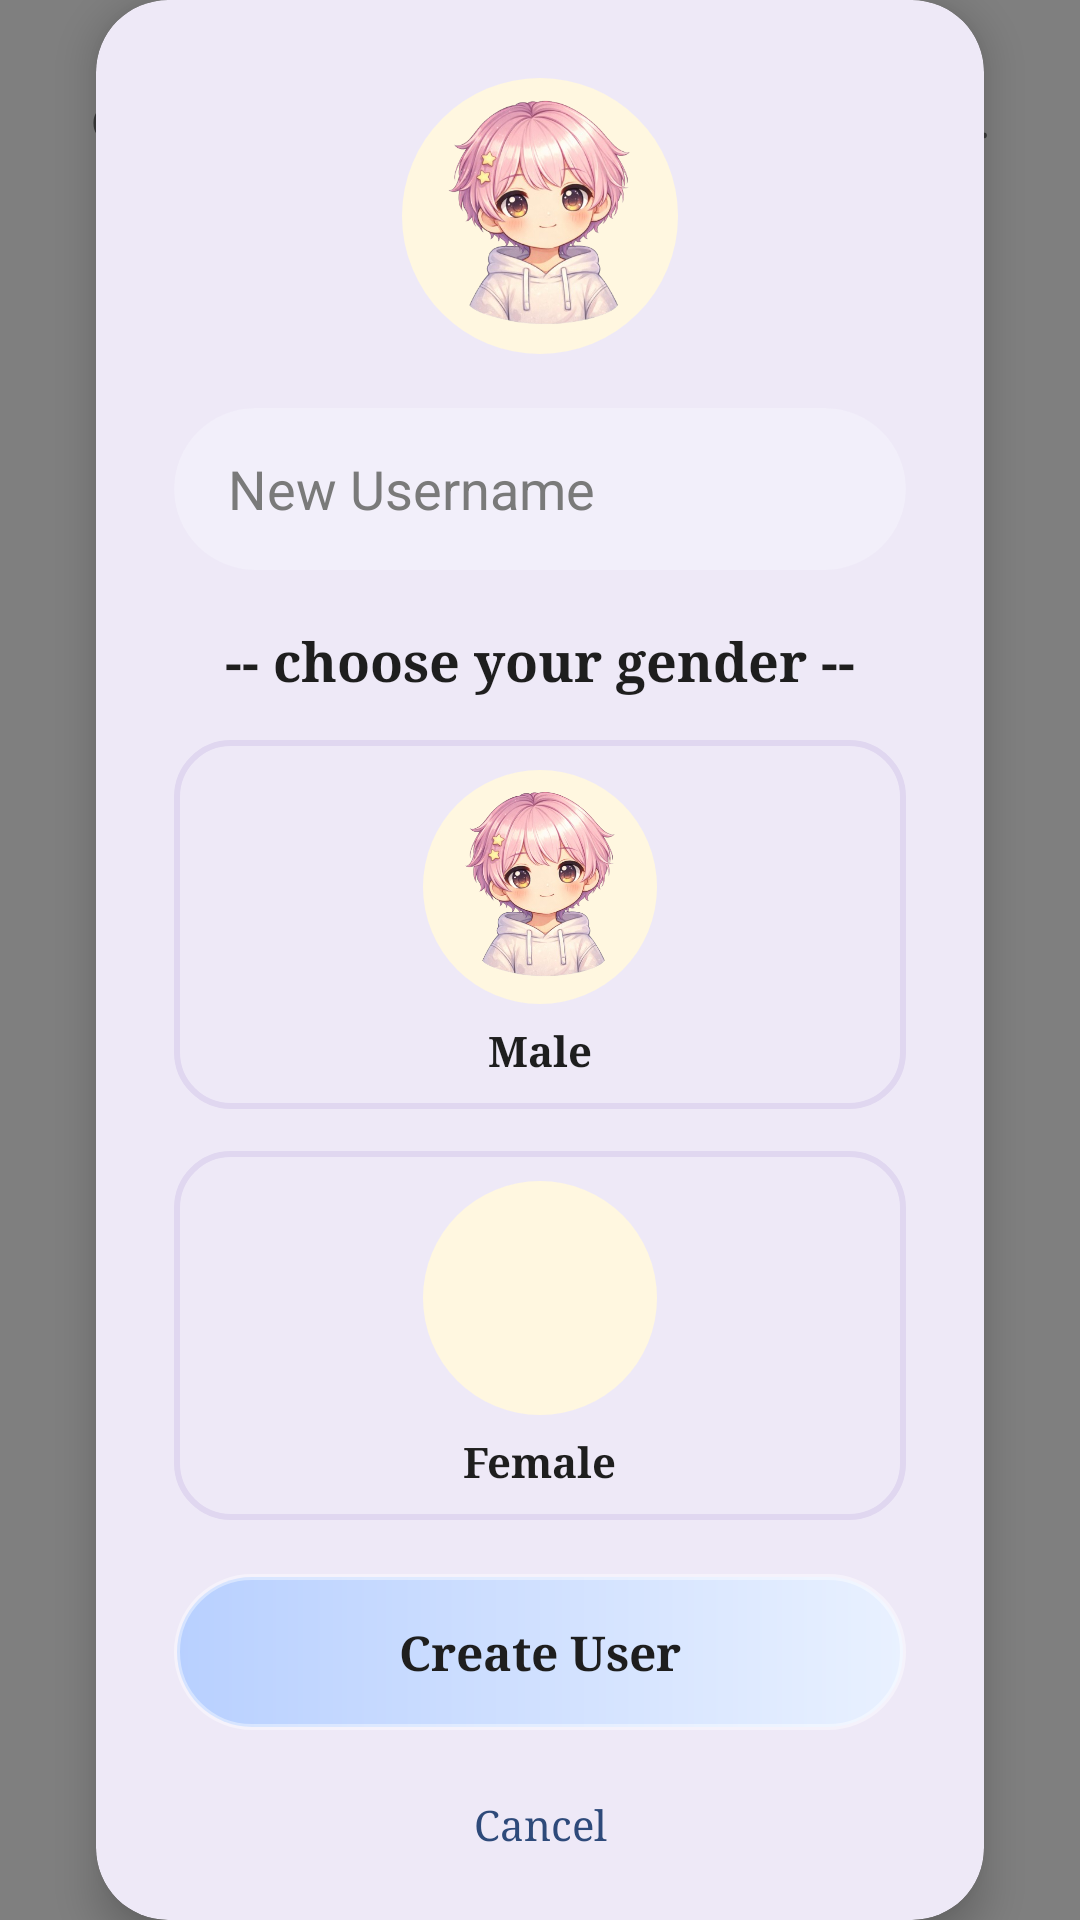

Produce the Android XML layout that renders to this screen, including the resource entries it uses.
<!-- AndroidManifest.xml: application theme Theme.ZenPath -->
<!-- res/layout/activity_add_user.xml -->
<?xml version="1.0" encoding="utf-8"?>
<androidx.constraintlayout.widget.ConstraintLayout
    xmlns:android="http://schemas.android.com/apk/res/android"
    xmlns:app="http://schemas.android.com/apk/res-auto"
    android:id="@+id/addUserRoot"
    android:layout_width="match_parent"
    android:layout_height="match_parent"
    android:background="@android:color/transparent">

    
    <com.example.zenpath.AmbientRippleView
        android:id="@+id/ambientBgAddUser"
        android:layout_width="0dp"
        android:layout_height="0dp"
        android:clickable="false"
        android:focusable="false"
        app:layout_constraintTop_toTopOf="parent"
        app:layout_constraintBottom_toBottomOf="parent"
        app:layout_constraintStart_toStartOf="parent"
        app:layout_constraintEnd_toEndOf="parent"/>

    
    <TextView
        android:id="@+id/tvAddTitle"
        android:layout_width="0dp"
        android:layout_height="wrap_content"
        android:text="Add a new user"
        android:textColor="#1E1E1E"
        android:textSize="28sp"
        android:textStyle="bold"
        android:fontFamily="serif"
        android:gravity="center"
        android:layout_marginStart="22dp"
        android:layout_marginEnd="22dp"
        app:layout_constraintTop_toTopOf="parent"
        app:layout_constraintBottom_toTopOf="@id/cardAddUser"
        app:layout_constraintVertical_bias="0.18"
        app:layout_constraintStart_toStartOf="parent"
        app:layout_constraintEnd_toEndOf="parent"/>

    
    <TextView
        android:id="@+id/tvAddSub"
        android:layout_width="0dp"
        android:layout_height="wrap_content"
        android:text="Create a username to keep entries separated."
        android:textColor="#3A3A3A"
        android:textSize="14sp"
        android:fontFamily="serif"
        android:gravity="center"
        android:layout_marginStart="28dp"
        android:layout_marginEnd="28dp"
        app:layout_constraintTop_toBottomOf="@id/tvAddTitle"
        app:layout_constraintBottom_toTopOf="@id/cardAddUser"
        app:layout_constraintVertical_bias="0"
        app:layout_constraintStart_toStartOf="parent"
        app:layout_constraintEnd_toEndOf="parent"/>

    
    <androidx.cardview.widget.CardView
        android:id="@+id/cardAddUser"
        android:layout_width="0dp"
        android:layout_height="wrap_content"
        android:layout_marginStart="32dp"
        android:layout_marginEnd="32dp"
        app:cardCornerRadius="24dp"
        app:cardElevation="8dp"
        app:cardBackgroundColor="#EEE9F7"
        app:layout_constraintTop_toTopOf="parent"
        app:layout_constraintBottom_toBottomOf="parent"
        app:layout_constraintStart_toStartOf="parent"
        app:layout_constraintEnd_toEndOf="parent">

        <androidx.constraintlayout.widget.ConstraintLayout
            android:layout_width="match_parent"
            android:layout_height="wrap_content"
            android:padding="26dp">

            
            <ImageView
                android:id="@+id/imgPreview"
                android:layout_width="92dp"
                android:layout_height="92dp"
                android:src="@drawable/boy"
                android:scaleType="centerCrop"
                android:background="@drawable/bg_avatar_circle_soft"
                android:padding="6dp"
                app:layout_constraintTop_toTopOf="parent"
                app:layout_constraintStart_toStartOf="parent"
                app:layout_constraintEnd_toEndOf="parent"/>

            
            <androidx.cardview.widget.CardView
                android:id="@+id/newUserPill"
                android:layout_width="0dp"
                android:layout_height="54dp"
                android:layout_marginTop="18dp"
                app:cardCornerRadius="999dp"
                app:cardElevation="0dp"
                app:cardBackgroundColor="#F2EFFA"
                app:layout_constraintTop_toBottomOf="@id/imgPreview"
                app:layout_constraintStart_toStartOf="parent"
                app:layout_constraintEnd_toEndOf="parent">

                <EditText
                    android:id="@+id/etNewUsername"
                    android:layout_width="match_parent"
                    android:layout_height="match_parent"
                    android:background="@android:color/transparent"
                    android:hint="New Username"
                    android:textColor="#1E1E1E"
                    android:textColorHint="#7A7A7A"
                    android:paddingStart="18dp"
                    android:paddingEnd="18dp"
                    android:singleLine="true"
                    android:inputType="textPersonName"/>
            </androidx.cardview.widget.CardView>

            
            <TextView
                android:id="@+id/tvGenderTitle"
                android:layout_width="0dp"
                android:layout_height="wrap_content"
                android:text="-- choose your gender --"
                android:textColor="#1E1E1E"
                android:textSize="18sp"
                android:textStyle="bold"
                android:fontFamily="serif"
                android:gravity="center"
                android:layout_marginTop="18dp"
                app:layout_constraintTop_toBottomOf="@id/newUserPill"
                app:layout_constraintStart_toStartOf="parent"
                app:layout_constraintEnd_toEndOf="parent"/>

            
            <LinearLayout
                android:id="@+id/optMale"
                android:layout_width="0dp"
                android:layout_height="wrap_content"
                android:layout_marginTop="14dp"
                android:orientation="vertical"
                android:gravity="center"
                android:padding="10dp"
                android:background="@drawable/bg_gender_option"
                android:clickable="true"
                android:focusable="true"
                app:layout_constraintTop_toBottomOf="@id/tvGenderTitle"
                app:layout_constraintStart_toStartOf="parent"
                app:layout_constraintEnd_toEndOf="parent">

                <ImageView
                    android:layout_width="78dp"
                    android:layout_height="78dp"
                    android:src="@drawable/boy"
                    android:scaleType="centerCrop"
                    android:background="@drawable/bg_avatar_circle_soft"
                    android:padding="6dp"/>

                <TextView
                    android:layout_width="wrap_content"
                    android:layout_height="wrap_content"
                    android:text="Male"
                    android:textStyle="bold"
                    android:textColor="#1E1E1E"
                    android:textSize="14sp"
                    android:fontFamily="serif"
                    android:layout_marginTop="6dp"/>
            </LinearLayout>

            
            <LinearLayout
                android:id="@+id/optFemale"
                android:layout_width="0dp"
                android:layout_height="wrap_content"
                android:layout_marginTop="14dp"
                android:orientation="vertical"
                android:gravity="center"
                android:padding="10dp"
                android:background="@drawable/bg_gender_option"
                android:clickable="true"
                android:focusable="true"
                app:layout_constraintTop_toBottomOf="@id/optMale"
                app:layout_constraintStart_toStartOf="parent"
                app:layout_constraintEnd_toEndOf="parent">

                <ImageView
                    android:layout_width="78dp"
                    android:layout_height="78dp"
                    android:src="@drawable/girl"
                    android:scaleType="centerCrop"
                    android:background="@drawable/bg_avatar_circle_soft"
                    android:padding="6dp"/>

                <TextView
                    android:layout_width="wrap_content"
                    android:layout_height="wrap_content"
                    android:text="Female"
                    android:textStyle="bold"
                    android:textColor="#1E1E1E"
                    android:textSize="14sp"
                    android:fontFamily="serif"
                    android:layout_marginTop="6dp"/>
            </LinearLayout>

            
            <Button
                android:id="@+id/btnCreateUser"
                android:layout_width="0dp"
                android:layout_height="52dp"
                android:layout_marginTop="18dp"
                android:text="Create User"
                android:textAllCaps="false"
                android:textSize="16sp"
                android:textStyle="bold"
                android:fontFamily="serif"
                android:textColor="#1E1E1E"
                android:background="@drawable/bg_login_button"
                app:layout_constraintTop_toBottomOf="@id/optFemale"
                app:layout_constraintStart_toStartOf="parent"
                app:layout_constraintEnd_toEndOf="parent" />

            
            <TextView
                android:id="@+id/tvCancel"
                android:layout_width="wrap_content"
                android:layout_height="wrap_content"
                android:text="Cancel"
                android:textSize="14sp"
                android:textColor="#2E4A7A"
                android:fontFamily="serif"
                android:layout_marginTop="12dp"
                android:padding="10dp"
                android:clickable="true"
                android:focusable="true"
                android:foreground="?attr/selectableItemBackgroundBorderless"
                app:layout_constraintTop_toBottomOf="@id/btnCreateUser"
                app:layout_constraintStart_toStartOf="parent"
                app:layout_constraintEnd_toEndOf="parent"/>

        </androidx.constraintlayout.widget.ConstraintLayout>
    </androidx.cardview.widget.CardView>

</androidx.constraintlayout.widget.ConstraintLayout>
<!-- resources referenced by this layout -->
<resources>
  <!-- drawable bg_avatar_circle_soft (drawable) -->
  <?xml version="1.0" encoding="utf-8"?>
  <shape xmlns:android="http://schemas.android.com/apk/res/android"
      android:shape="oval">
      <solid android:color="#FFF7E0"/>
  </shape>
  <!-- drawable bg_gender_option (drawable) -->
  <?xml version="1.0" encoding="utf-8"?>
  <shape xmlns:android="http://schemas.android.com/apk/res/android">
      <solid android:color="#00000000"/>
      <corners android:radius="18dp"/>
      <stroke android:width="2dp" android:color="#E0D7F0"/>
  </shape>
  <!-- drawable bg_login_button (drawable) -->
  <?xml version="1.0" encoding="utf-8"?>
  <shape xmlns:android="http://schemas.android.com/apk/res/android">
  
      <corners android:radius="999dp"/>
  
      <gradient
          android:angle="0"
          android:startColor="#B8D0FF"
          android:endColor="#E9F1FF"
          android:type="linear"/>
  
      <stroke
          android:width="2dp"
          android:color="#66FFFFFF"/>
  
  </shape>
  <!-- drawable boy: png bitmap (drawable, 211018 bytes) -->
  <style name="Theme.ZenPath" parent="Base.Theme.ZenPath" />
  <style name="Base.Theme.ZenPath" parent="Theme.Material3.DayNight.NoActionBar">
          
          
      </style>
</resources>
